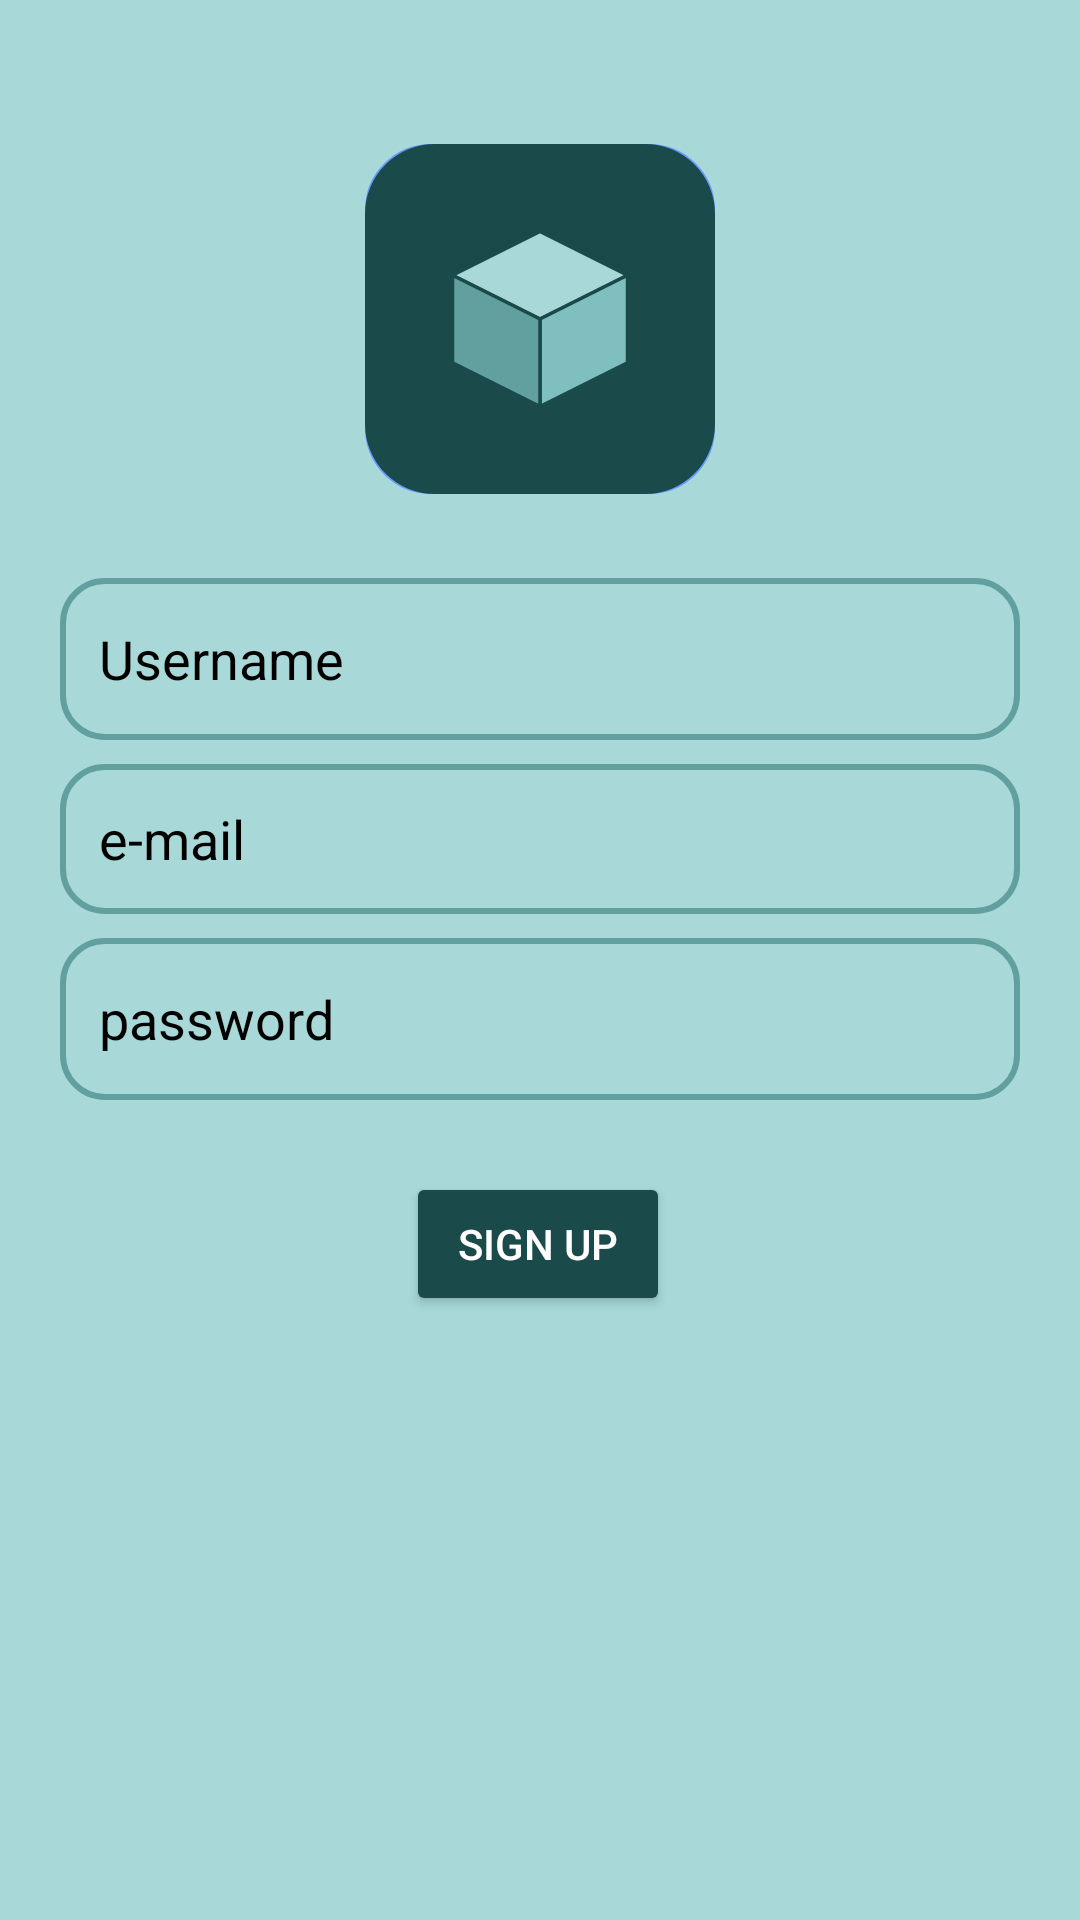

This screen was rendered from an Android layout file. Write that file and the resources it references.
<!-- AndroidManifest.xml: application theme Theme.SecureVote -->
<!-- res/layout/activity_signup.xml -->
<?xml version="1.0" encoding="utf-8"?>
<androidx.constraintlayout.widget.ConstraintLayout xmlns:android="http://schemas.android.com/apk/res/android"
    xmlns:app="http://schemas.android.com/apk/res-auto"
    xmlns:tools="http://schemas.android.com/tools"
    android:id="@+id/main"
    android:layout_width="match_parent"
    android:layout_height="match_parent"
    android:background="#A8D8D8"
    tools:context=".Signup">

    <ImageView
        android:id="@+id/applogo"
        android:layout_width="350px"
        android:layout_height="350px"
        android:layout_marginTop="48dp"
        android:background="@drawable/round_image"
        app:layout_constraintEnd_toEndOf="parent"
        app:layout_constraintStart_toStartOf="parent"
        app:layout_constraintTop_toTopOf="parent"
        app:srcCompat="@drawable/applogo"
        tools:ignore="MissingConstraints" />


    <EditText
        android:id="@+id/email"
        android:layout_width="match_parent"
        android:layout_height="50dp"
        android:layout_marginLeft="20dp"
        android:layout_marginTop="8dp"
        android:layout_marginRight="20dp"
        android:background="@drawable/edt_background"
        android:textColor="@android:color/black"
        android:ems="10"
        android:inputType="text"

        android:paddingLeft="13dp"

        android:text="e-mail"
        app:layout_constraintEnd_toEndOf="parent"
        app:layout_constraintStart_toStartOf="parent"
        app:layout_constraintTop_toBottomOf="@+id/name" />

    <EditText
        android:id="@+id/password"
        android:layout_width="match_parent"
        android:layout_height="54dp"
        android:layout_marginLeft="20dp"
        android:layout_marginTop="8dp"
        android:layout_marginRight="20dp"
        android:background="@drawable/edt_background"
        android:textColor="@android:color/black"
        android:ems="10"
        android:inputType="text"
        android:paddingLeft="13dp"
        android:text="password"
        app:layout_constraintEnd_toEndOf="parent"
        app:layout_constraintStart_toStartOf="parent"
        app:layout_constraintTop_toBottomOf="@+id/email" />

    <EditText
        android:id="@+id/name"
        android:layout_width="match_parent"
        android:layout_height="54dp"
        android:layout_marginLeft="20dp"
        android:layout_marginTop="28dp"
        android:layout_marginRight="20dp"
        android:background="@drawable/edt_background"
        android:textColor="@android:color/black"
        android:paddingLeft="13dp"
        android:text="Username"
        app:layout_constraintEnd_toEndOf="parent"
        app:layout_constraintStart_toStartOf="parent"
        app:layout_constraintTop_toBottomOf="@+id/applogo" />

    <Button
        android:id="@+id/sign"
        android:layout_width="wrap_content"
        android:layout_height="wrap_content"
        android:layout_marginTop="24dp"
        android:backgroundTint="#1A4A4A"
        android:textColor="@android:color/white"
        android:text="SIGN UP"
        app:layout_constraintEnd_toEndOf="parent"
        app:layout_constraintHorizontal_bias="0.498"
        app:layout_constraintStart_toStartOf="parent"
        app:layout_constraintTop_toBottomOf="@+id/password"
        tools:ignore="MissingConstraints" />

</androidx.constraintlayout.widget.ConstraintLayout>
<!-- resources referenced by this layout -->
<resources>
  <!-- drawable applogo (drawable) -->
  <?xml version="1.0" encoding="utf-8"?>
  <vector xmlns:android="http://schemas.android.com/apk/res/android"
      android:width="24dp"
      android:height="24dp"
      android:viewportWidth="100"
      android:viewportHeight="100">
  
      
      <path
          android:fillColor="#1A4A4A"
          android:pathData="M20,0L80,0A20,20 0,0 1,100 20L100,80A20,20 0,0 1,80 100L20,100A20,20 0,0 1,0 80L0,20A20,20 0,0 1,20 0z" />
  
      
      <path
          android:fillColor="#A8D8D8"
          android:strokeColor="#1A4A4A"
          android:strokeWidth="1"
          android:pathData="M50,25L75,37.5L50,50L25,37.5Z" />
  
      
      <path
          android:fillColor="#7FBFBF"
          android:strokeColor="#1A4A4A"
          android:strokeWidth="1"
          android:pathData="M75,37.5L75,62.5L50,75L50,50Z" />
  
      
      <path
          android:fillColor="#62A0A0"
          android:strokeColor="#1A4A4A"
          android:strokeWidth="1"
          android:pathData="M25,37.5L50,50L50,75L25,62.5Z" />
  </vector>
  <!-- drawable edt_background (drawable) -->
  <?xml version="1.0" encoding="utf-8"?>
  <shape xmlns:android="http://schemas.android.com/apk/res/android">
      <corners android:radius="14dp"/>
      <stroke android:color="@color/lodd" android:width="2dp"/>
  </shape>
  <!-- drawable round_image (drawable) -->
  <?xml version="1.0" encoding="utf-8"?>
  <shape xmlns:android="http://schemas.android.com/apk/res/android" android:shape="rectangle">
      <corners android:radius="12dp"/>
      <stroke android:color="@color/aqua2" android:width="20dp"/>
  </shape>
  <style name="Theme.SecureVote" parent="Base.Theme.SecureVote" />
  <color name="lodd">#62A0A0</color>
  <color name="aqua2">#6699ff</color>
  <style name="Base.Theme.SecureVote" parent="Theme.Material3.DayNight.NoActionBar">
          
          <item name="colorPrimary">@color/lodd</item>
          <item name="colorSecondary">@color/lodd</item>
          <item name="colorPrimaryContainer">@color/lodd</item>
          <item name="colorOnPrimary">#FFFFFF</item> 
      </style>
</resources>
